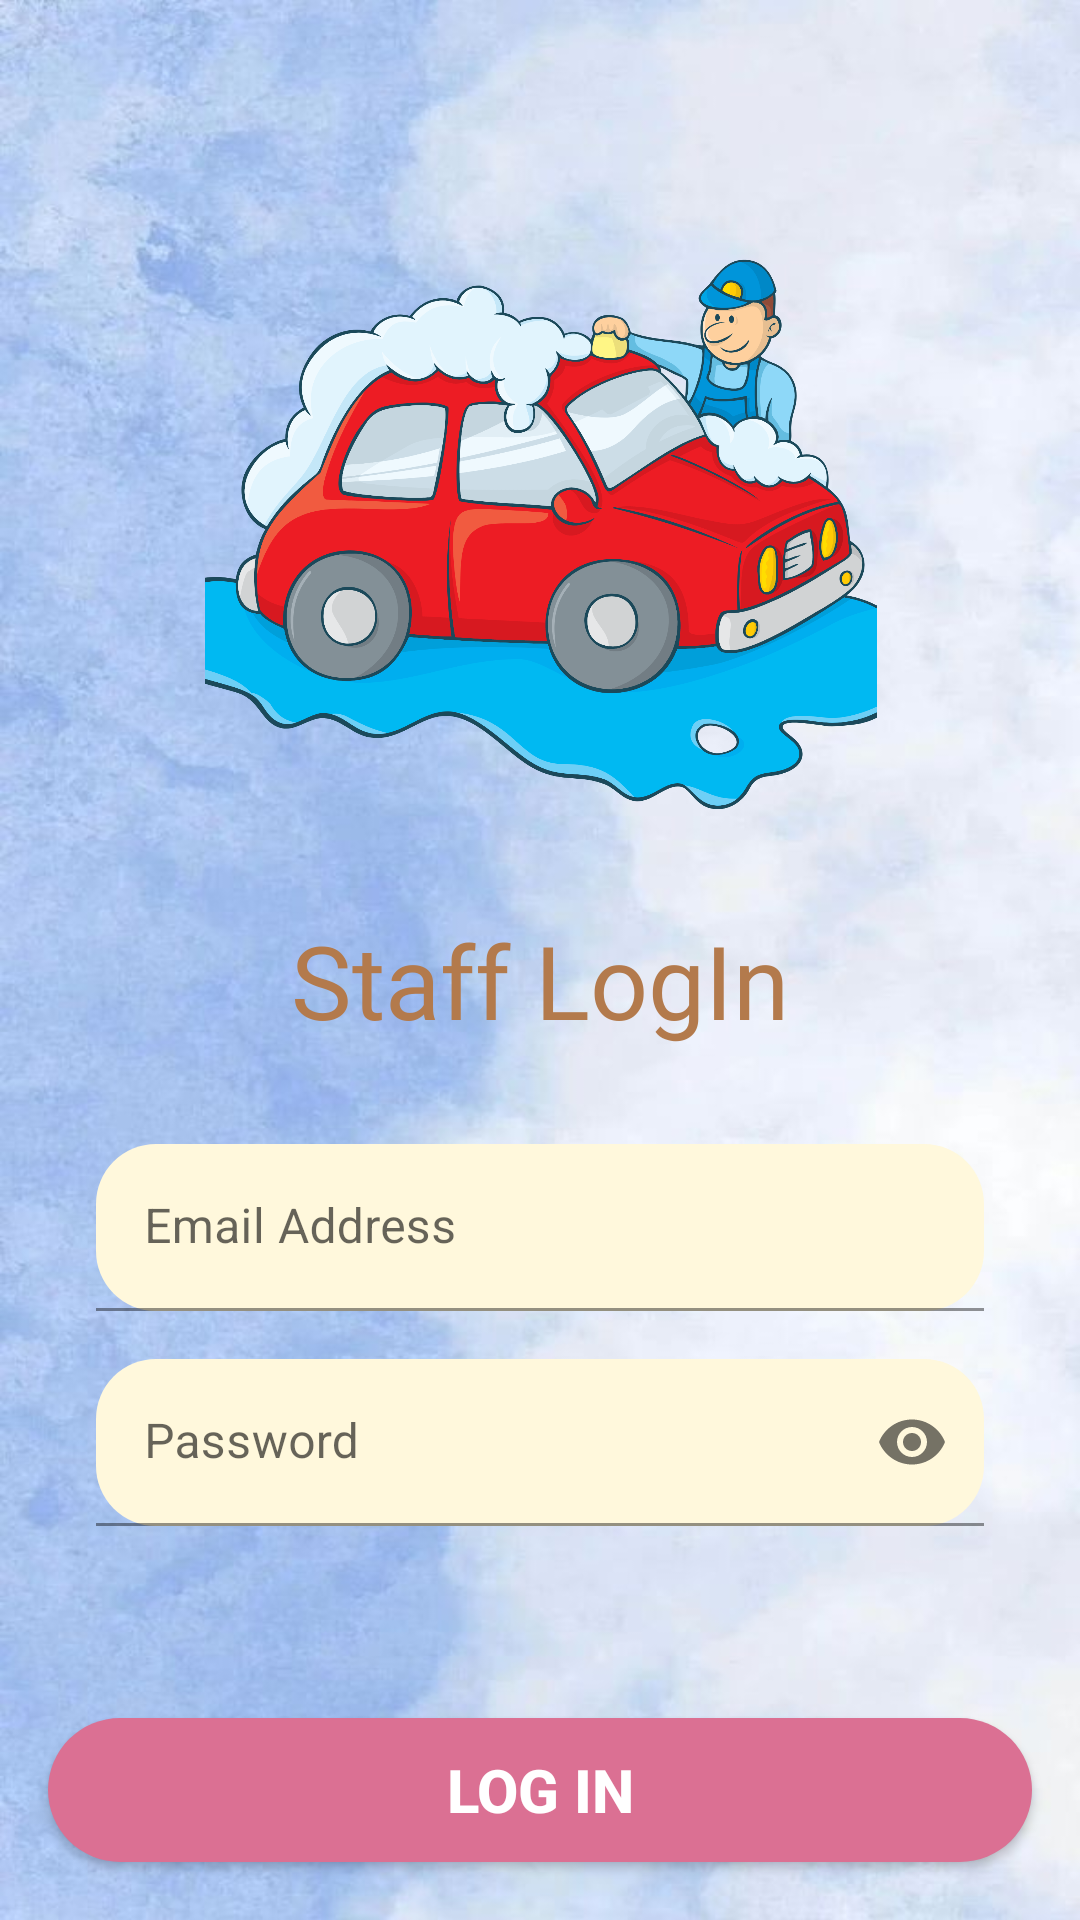

Write the Android layout XML for this screen, with the resource values it uses.
<!-- AndroidManifest.xml: application theme Theme.Light -->
<!-- res/layout/activity_staff_login.xml -->
<?xml version="1.0" encoding="utf-8"?>
<androidx.constraintlayout.widget.ConstraintLayout xmlns:android="http://schemas.android.com/apk/res/android"
    xmlns:app="http://schemas.android.com/apk/res-auto"
    xmlns:tools="http://schemas.android.com/tools"
    android:layout_width="match_parent"
    android:layout_height="match_parent"
    android:background="@drawable/whiteblue"
    tools:context=".StaffLogin">

    <ImageView
        android:id="@+id/logo"
        android:layout_width="347dp"
        android:layout_height="224dp"
        android:layout_marginTop="64dp"
        app:layout_constraintEnd_toEndOf="parent"
        app:layout_constraintStart_toStartOf="parent"
        app:layout_constraintTop_toTopOf="parent"
        app:srcCompat="@drawable/staffbg" />

    <com.google.android.material.textfield.TextInputLayout
        android:id="@+id/textInputLayout1"
        android:layout_width="match_parent"
        android:layout_height="wrap_content"
        android:layout_marginStart="32dp"
        android:layout_marginTop="32dp"
        android:layout_marginEnd="32dp"
        app:layout_constraintEnd_toEndOf="parent"
        app:layout_constraintStart_toStartOf="parent"
        app:layout_constraintTop_toBottomOf="@+id/textView">

        <com.google.android.material.textfield.TextInputEditText
            android:id="@+id/et_staffid"
            android:layout_width="match_parent"
            android:layout_height="wrap_content"
            android:background="@drawable/view_bg2"
            android:hint="Email Address" />
    </com.google.android.material.textfield.TextInputLayout>

    <com.google.android.material.textfield.TextInputLayout
        android:id="@+id/textInputLayout"
        android:layout_width="match_parent"
        android:layout_height="wrap_content"
        android:layout_marginStart="32dp"
        android:layout_marginTop="16dp"
        android:layout_marginEnd="32dp"
        app:layout_constraintEnd_toEndOf="parent"
        app:layout_constraintStart_toStartOf="parent"
        app:layout_constraintTop_toBottomOf="@+id/textInputLayout1"
        app:passwordToggleEnabled="true">

        <com.google.android.material.textfield.TextInputEditText
            android:id="@+id/et_password"
            android:layout_width="match_parent"
            android:layout_height="wrap_content"
            android:background="@drawable/view_bg2"
            android:hint="Password"
            android:inputType="textPassword" />
    </com.google.android.material.textfield.TextInputLayout>

    <Button
        android:id="@+id/btn_stafflogin"
        android:layout_width="0dp"
        android:layout_height="wrap_content"
        android:layout_marginStart="16dp"
        android:layout_marginTop="64dp"
        android:layout_marginEnd="16dp"
        android:background="@drawable/view_bg"
        android:text="LOG IN"
        android:textColor="@color/white"
        android:textSize="20sp"
        android:textStyle="bold"
        app:layout_constraintEnd_toEndOf="parent"
        app:layout_constraintStart_toStartOf="parent"
        app:layout_constraintTop_toBottomOf="@+id/textInputLayout" />

    <TextView
        android:id="@+id/textView"
        android:layout_width="wrap_content"
        android:layout_height="wrap_content"
        android:layout_marginTop="16dp"
        android:fontFamily="@font/berkshire_swash"
        android:text="Staff LogIn"
        android:textColor="#B37A4C"
        android:textSize="34sp"
        app:layout_constraintEnd_toEndOf="parent"
        app:layout_constraintStart_toStartOf="parent"
        app:layout_constraintTop_toBottomOf="@+id/logo" />

</androidx.constraintlayout.widget.ConstraintLayout>
<!-- resources referenced by this layout -->
<resources>
  <color name="white">#FFFFFFFF</color>
  <!-- drawable staffbg: png bitmap (drawable, 407503 bytes) -->
  <!-- drawable view_bg (drawable) -->
  <?xml version="1.0" encoding="utf-8"?>
  <shape xmlns:android="http://schemas.android.com/apk/res/android"
      android:shape="rectangle">
  
      <solid android:color="#DB7093"/>
  
      <corners android:topLeftRadius="40dp"
          android:topRightRadius="40dp"
          android:bottomLeftRadius="40dp"
          android:bottomRightRadius="40dp"/>
  
  </shape>
  <!-- drawable view_bg2 (drawable) -->
  <?xml version="1.0" encoding="utf-8"?>
  <shape xmlns:android="http://schemas.android.com/apk/res/android"
      android:shape="rectangle">
  
      <solid android:color="#FFF8DC"/>
  
      <corners android:topLeftRadius="20dp"
          android:topRightRadius="20dp"
          android:bottomLeftRadius="20dp"
          android:bottomRightRadius="20dp"/>
  
  </shape>
  <!-- drawable whiteblue: jpeg bitmap (drawable, 53257 bytes) -->
  <style name="Theme.Light" parent="Theme.MaterialComponents.DayNight.NoActionBar">
          
          <item name="colorPrimary">@color/purple_500</item>
          <item name="colorPrimaryVariant">@color/purple_700</item>
          <item name="colorOnPrimary">@color/white</item>
          
          <item name="colorSecondary">@color/teal_200</item>
          <item name="colorSecondaryVariant">@color/teal_700</item>
          <item name="colorOnSecondary">@color/black</item>
          
          <item name="android:statusBarColor">?attr/colorPrimaryVariant</item>
          
      </style>
  <color name="purple_500">#FF6200EE</color>
  <color name="purple_700">#FF3700B3</color>
  <color name="teal_200">#FF03DAC5</color>
  <color name="teal_700">#808080</color>
  <color name="black">#FF000000</color>
</resources>
